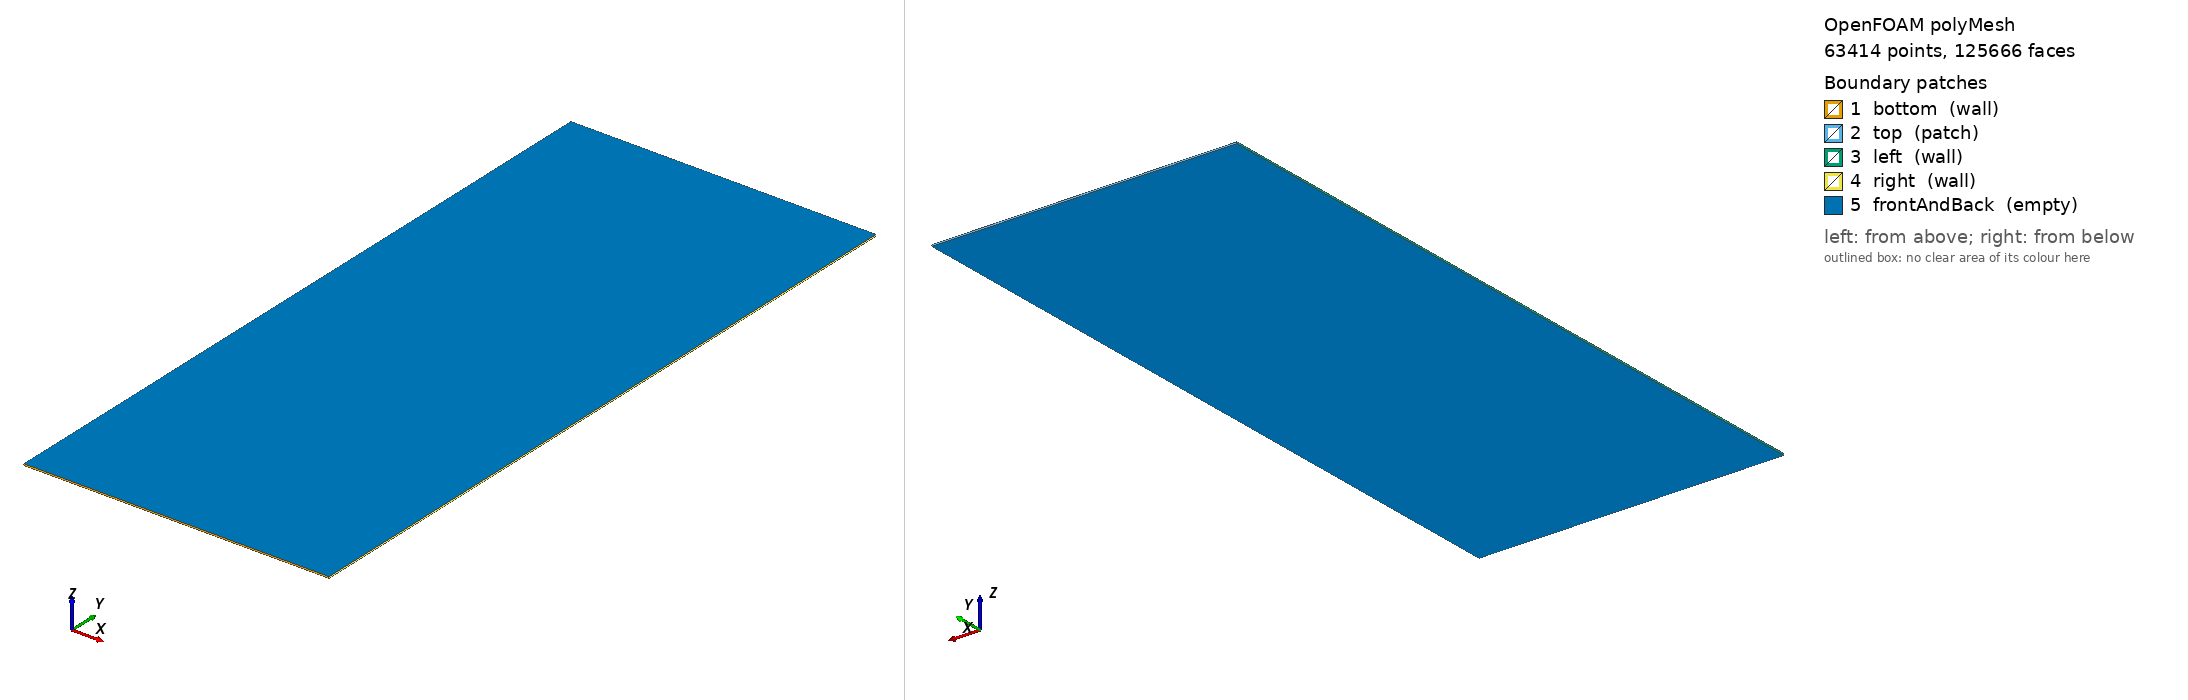

OpenFOAM case: the committed polyMesh, 63414 points, 125666 faces. Boundary patches (legend numbers): 1 bottom (wall), 2 top (patch), 3 left (wall), 4 right (wall), 5 frontAndBack (empty). Left view from above one corner, right view from below the opposite corner. Boundary conditions: 2 field file(s) under 0/; 5 of 5 drawn patches have an entry in a shipped field file.

=== constant/polyMesh/boundary ===
/*--------------------------------*- C++ -*----------------------------------*\
| =========                 |                                                 |
| \\      /  F ield         | OpenFOAM: The Open Source CFD Toolbox           |
|  \\    /   O peration     | Version:  2512                                  |
|   \\  /    A nd           | Website:  www.openfoam.com                      |
|    \\/     M anipulation  |                                                 |
\*---------------------------------------------------------------------------*/
FoamFile
{
    version     2.0;
    format      ascii;
    arch        "LSB;label=32;scalar=64";
    class       polyBoundaryMesh;
    location    "constant/polyMesh";
    object      boundary;
}
// * * * * * * * * * * * * * * * * * * * * * * * * * * * * * * * * * * * * * //

5
(
    bottom
    {
        type            wall;
        inGroups        1(wall);
        nFaces          116;
        startFace       62254;
    }
    top
    {
        type            patch;
        nFaces          116;
        startFace       62370;
    }
    left
    {
        type            wall;
        inGroups        1(wall);
        nFaces          270;
        startFace       62486;
    }
    right
    {
        type            wall;
        inGroups        1(wall);
        nFaces          270;
        startFace       62756;
    }
    frontAndBack
    {
        type            empty;
        inGroups        1(empty);
        nFaces          62640;
        startFace       63026;
    }
)

// ************************************************************************* //


=== system/blockMeshDict ===
FoamFile
{ version 2.0; format ascii; class dictionary; object blockMeshDict; }
scale 1;
vertices
(
 (0 0 0) (0.193 0 0) (0.193 0.450 0) (0 0.450 0)
 (0 0 0.001) (0.193 0 0.001) (0.193 0.450 0.001) (0 0.450 0.001)
);
blocks ( hex (0 1 2 3 4 5 6 7) (116 270 1) simpleGrading (1 1 1) );
boundary
(
 bottom { type wall; faces ((1 5 4 0)); }
 top { type patch; faces ((3 7 6 2)); }
 left { type wall; faces ((0 4 7 3)); }
 right { type wall; faces ((2 6 5 1)); }
 frontAndBack { type empty; faces ((4 5 6 7) (0 1 2 3)); }
);


=== system/controlDict ===
/*--------------------------------*- C++ -*----------------------------------*\
| =========                 |                                                 |
| \\      /  F ield         | OpenFOAM: The Open Source CFD Toolbox           |
|  \\    /   O peration     | Version:  v2512                                 |
|   \\  /    A nd           | Website:  www.openfoam.com                      |
|    \\/     M anipulation  |                                                 |
\*---------------------------------------------------------------------------*/
FoamFile
{
    version     2.0;
    format      ascii;
    class       dictionary;
    object      controlDict;
}
// * * * * * * * * * * * * * * * * * * * * * * * * * * * * * * * * * * * * * //

application     interCondensatingEvaporatingFoam;

startFrom       startTime;

startTime       0;

stopAt          endTime;

endTime         0.5;

deltaT          1e-6;

writeControl    adjustable;

writeInterval   0.5;

purgeWrite      0;

writeFormat     ascii;

writePrecision  6;

writeCompression off;

timeFormat      general;

timePrecision   6;

runTimeModifiable yes;

adjustTimeStep  yes;

maxCo           2.0;

maxAlphaCo      1.0;

maxDeltaT       1e-2;


// ************************************************************************* //


=== 0/T ===
/*--------------------------------*- C++ -*----------------------------------*\
| =========                 |                                                 |
| \\      /  F ield         | OpenFOAM: The Open Source CFD Toolbox           |
|  \\    /   O peration     | Version:  v2512                                 |
|   \\  /    A nd           | Website:  www.openfoam.com                      |
|    \\/     M anipulation  |                                                 |
\*---------------------------------------------------------------------------*/
FoamFile
{
    version     2.0;
    format      ascii;
    class       volScalarField;
    object      T;
}
// * * * * * * * * * * * * * * * * * * * * * * * * * * * * * * * * * * * * * //

dimensions          [0 0 0 1 0 0 0];

internalField       uniform 20.268;

boundaryField
{
    bottom
    {
        type            zeroGradient;
    }

    top
    {
        type            inletOutlet;
        inletValue      $internalField;
        value           $internalField;
    }

    left
    {
        type            fixedValue;
        value           uniform 20.268;
    }

    right
    {
        type            zeroGradient;
        value           $internalField;
    }

    frontAndBack
    {
        type            empty;
    }
}


// ************************************************************************* //


Also in the case, not shown: 0/alpha.liquid (64017 bytes, source omitted); constant/polyMesh/faces (numeric list); constant/polyMesh/neighbour (numeric list); constant/polyMesh/owner (numeric list); constant/polyMesh/points (numeric list).
